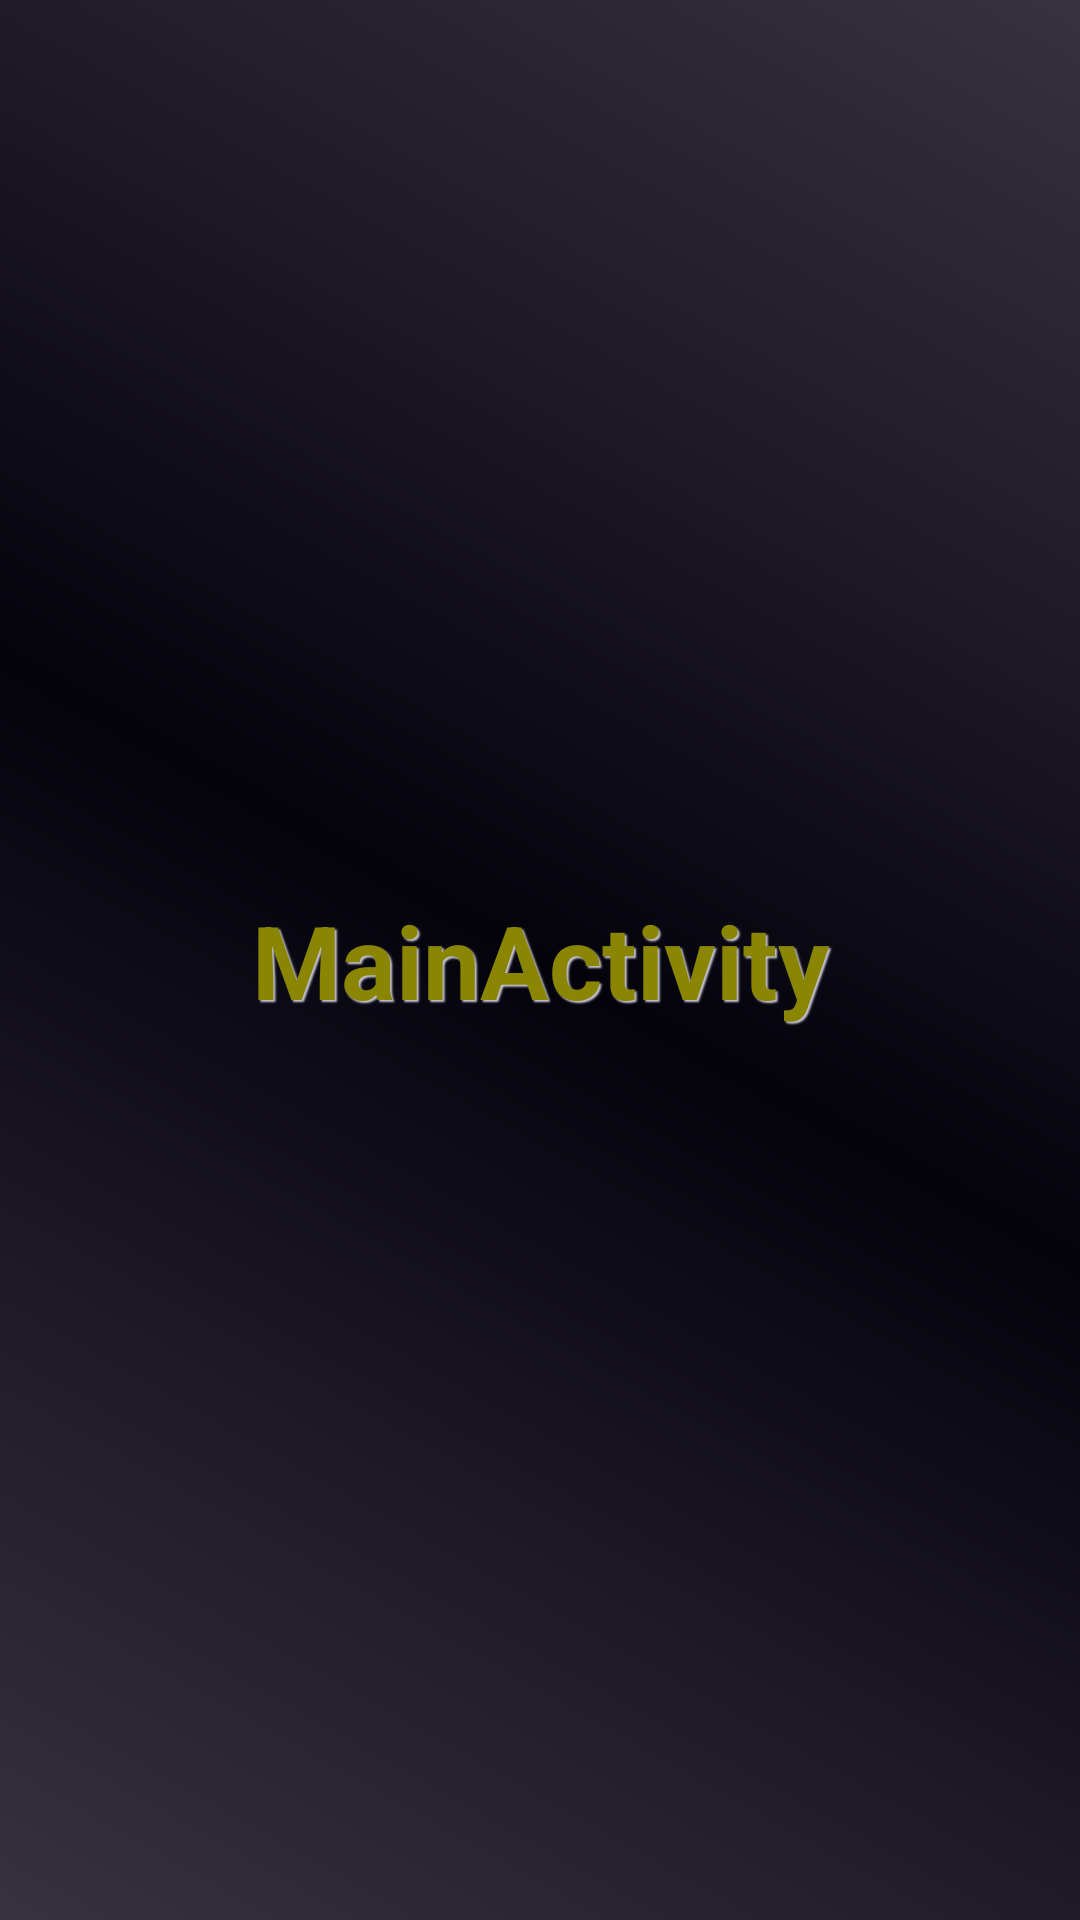

Layout XML and referenced resources for this Android screen:
<!-- AndroidManifest.xml: application theme theme_fullScreen_new -->
<!-- res/layout/activity_main.xml -->
<?xml version="1.0" encoding="utf-8"?>
<LinearLayout
    xmlns:android="http://schemas.android.com/apk/res/android"
    xmlns:tools="http://schemas.android.com/tools"
    android:layout_width="match_parent"
    android:layout_height="match_parent"
    android:background="@drawable/activity_main_background"
    android:gravity="center"
    tools:context="com.example.administrator.androidmagicsurfaceviewdemo.MainActivity">

    <TextView
        android:layout_width="match_parent"
        android:layout_height="wrap_content"
        android:background="#00000000"
        android:gravity="center"
        android:paddingBottom="10dp"
        android:paddingTop="10dp"
        android:shadowColor="#cac7d7"
        android:shadowDx="2"
        android:shadowDy="2"
        android:shadowRadius="1"
        android:text="MainActivity"
        android:textColor="#8a8604"
        android:textSize="34sp"
        android:textStyle="bold"
        android:visibility="visible"/>
</LinearLayout>
<!-- resources referenced by this layout -->
<resources>
  <!-- drawable activity_main_background (drawable) -->
  <?xml version="1.0" encoding="utf-8"?>
  <shape
      xmlns:android="http://schemas.android.com/apk/res/android"
      android:shape="rectangle">
  
      <gradient
          android:angle="225"
          android:centerColor="#04030c"
          android:endColor="#383140"
          android:startColor="#383140"/>
  </shape>
  <style name="theme_fullScreen_new" parent="Theme.AppCompat.NoActionBar">
          <item name="android:windowFullscreen">true</item>
          <item name="android:windowNoTitle">true</item>
          <item name="windowActionBar">false</item>
      </style>
</resources>
